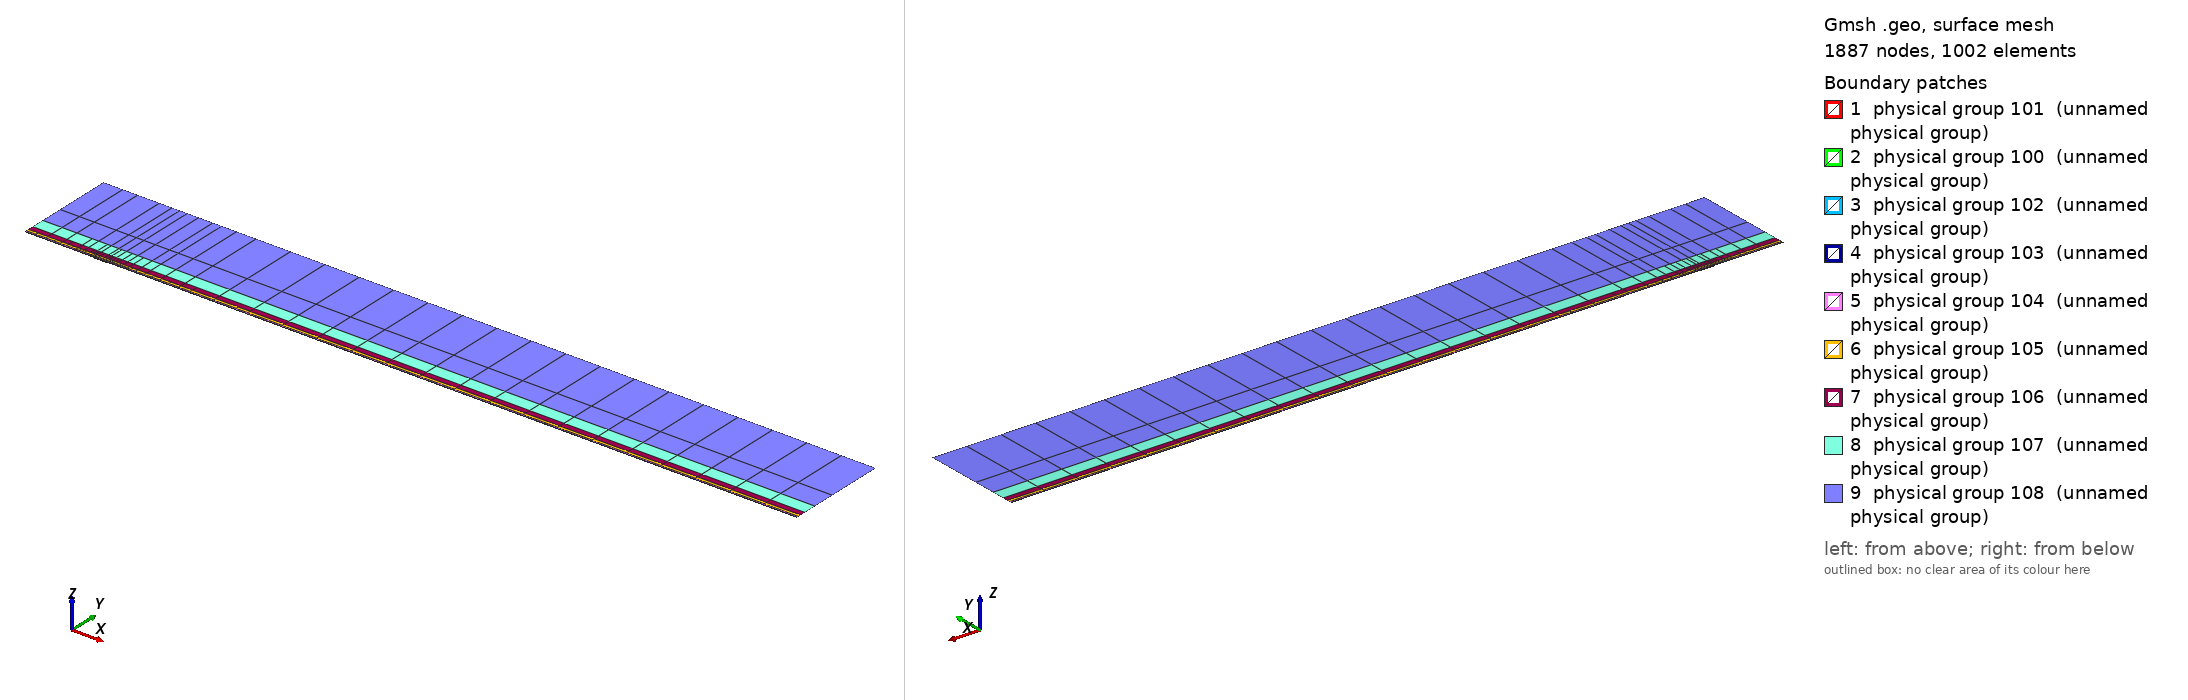

Gmsh geometry script, surface-meshed: 1887 nodes, 1002 surface elements. Boundary patches (legend numbers): 1 physical group 101 (unnamed physical group), 2 physical group 100 (unnamed physical group), 3 physical group 102 (unnamed physical group), 4 physical group 103 (unnamed physical group), 5 physical group 104 (unnamed physical group), 6 physical group 105 (unnamed physical group), 7 physical group 106 (unnamed physical group), 8 physical group 107 (unnamed physical group), 9 physical group 108 (unnamed physical group). Left view from above one corner, right view from below the opposite corner. Legend entries are the model's physical surfaces. The drawing asked Gmsh for element sizes between 1% and 20% of the model's largest extent; the script's own settings can give other sizes.

=== mesh.geo (drawn) ===
// Keep coincident points/curves of the non-conforming interfaces as distinct entities
Geometry.AutoCoherence = 0;

// Macro parameters
deltaStar = 1;
D = 1.25 * deltaStar; // depth of the gap
W = 22 * deltaStar; // width of the gap
BL = 0.25 * deltaStar; // height of the first layer of quad elements (conforming with the gap)
x0 = 100 * deltaStar; // x distance from inflow to gap
lengthOutflow = 1000 * deltaStar; // length after the gap
x3 = W + lengthOutflow; // last point of the domain
height = 150 * deltaStar; // height of the domain

// Micro parameters
dx = 0.15; // horizontal size of the elements at the leading edge of the gap (x = 0)
dx_te = dx; // horizontal size of the elements at the trailing edge of the gap (x = W, most resolution-demanding point in the domain)
dy = 1.25 * dx;

// Horizontal sizes. The first layer of quads (layer L = 0) has size dx (dx_te) at the leading (trailing) edge of the gap, growing with
// ratio q_h[0] away from them up to h_max[0]. Layer L and L + 1 (L = k + 1 is the strip k) are separated by a non-conforming interface
// (except inside the gap, where the first layer is conforming with it).
// NESTED interfaces: the nodes of strip k are a subset of the nodes of the layer below. Two neighbouring faces of the layer below are
// merged into one face (2:1) only if the merged face is not larger than the target size of strip k,
// h_target_k = Min(dx * coarsen_h^(k + 1) + (q_h[k + 1] - 1) * d, h_max[k + 1]) (d = distance to the closest edge of the gap);
// otherwise the face is kept (1:1). Hence every vertex of the upper side of an interface is also a vertex of the lower side, and no
// face of the lower side straddles a vertex of the upper side (a staggered, non-nested interface makes P4 unstable).
y_if[] = {BL, 0.75 * deltaStar, 1.75 * deltaStar, 3.75 * deltaStar, 8 * deltaStar, 16 * deltaStar, 35 * deltaStar}; // heights of the non-conforming interfaces (first one must be BL)
coarsen_h = 2; // horizontal coarsening factor of h_min across each interface
q_h[] = {1.1, 1.15, 1.15, 1.2, 1.25, 1.3, 1.35, 1.4}; // horizontal growth ratio away from the edges of the gap, for each layer
h_max[] = {8, 10, 20, 50, 100, 200, 300, 500}; // maximum horizontal size, for each layer
q_v[] = {1.3, 1.3, 1.3, 1.4, 1.6, 2.0, 2.5}; // vertical growth ratio of the elements in each strip
n_v_min[] = {1, 1, 1, 1, 1, 1, 1, 1};
k_fine_end = 4; // from strip k_fine_end on, the 2:1 merging in each interval starts at the end closest to the gap (otherwise the last
                // face before the leading edge is never merged and becomes a spike of very large aspect ratio in the upper strips)

// Every interface is split in x into segments of length ~seg_len (plus the breakpoints 0, W/2, W). Each segment is a separate
// Nektar++ interface: Nektar++ pairs every rank holding one side of an interface with every rank holding the other side,
// so short segments keep the interface communication local.
seg_len = 50;

// fit (check the file scripts/fit_gmsh.py for more details)
p_in_v_left = 1.0335663036230878 - 1.0234149444433507/(W - 0.8098798097181781)^0.5991729377115732; // densitiy concentration of elements inside the gap, vertically, near the left wall.
p_in_v_right = 1.008073572191136 - 1.1471875292840257/(W - 1.2941255994826328)^0.7890392764815325; // densitiy concentration of elements inside the gap, vertically, near the right wall.
p_in_h_bottom = 0.8; // densitiy concentration of elements inside the gap, horizontally.
p_in_h_top = 0.8; // densitiy concentration of elements inside the gap, horizontally.
p_out_h = 0.5; // densitiy concentration of elements of the first layer, vertically (towards the wall).

// Automated parameters
a_in_v_right = dx_te / (W / 2);
a_in_v_left = dx / (W / 2);
a_in_h_bottom = dy / (D / 2);
a_in_h_top = dx / (D / 2);
a_out_h = dx / BL;

// for the derivation of the formula, see file 20250123_gmshFormula.md in the docs folder
N_in_v_right = Ceil( Log (a_in_v_right / (1 - p_in_v_right + a_in_v_right * p_in_v_right)) / Log(p_in_v_right) );
N_in_v_left = Ceil( Log (a_in_v_left / (1 - p_in_v_left + a_in_v_left * p_in_v_left)) / Log(p_in_v_left) );
N_in_h_bottom = Ceil( Log (a_in_h_bottom / (1 - p_in_h_bottom + a_in_h_bottom * p_in_h_bottom)) / Log(p_in_h_bottom) );
N_in_h_top = Ceil( Log (a_in_h_top / (1 - p_in_h_top + a_in_h_top * p_in_h_top)) / Log(p_in_h_top) );
N_out_h = Ceil( Log (a_out_h / (1 - p_out_h + a_out_h * p_out_h)) / Log(p_out_h) ) + 1; // + 1 is to correct the fact that the distance is too small to properly approximate the dx length
N_out_h = Max(N_out_h, n_v_min[0] + 1);

// ---------------------------
// gap
// ---------------------------
Point(2) = {0,0,0};
Point(3) = {0,-D,0};
Point(4) = {W,-D,0};
Point(5) = {W,0,0};
Point(13) = {W/2,0,0};
Point(15) = {0,-D/2,0};
Point(16) = {W/2,-D,0};
Point(17) = {W,-D/2,0};
Line(2) = {2,15};
Line(3) = {3,16};
Line(4) = {4,17};
Line(14) = {2,13};
Line(15) = {15,3};
Line(16) = {16,4};
Line(17) = {17,5};
Line(18) = {13,5};
Curve Loop(2) = {2, 15, 3, 16, 4, 17, -18, -14};
Plane Surface(2) = {2};
Transfinite Surface {2} = {3, 4, 5, 2};
Transfinite Curve {18, 16} = N_in_v_right Using Progression p_in_v_right;
Transfinite Curve {-14, -3} = N_in_v_left Using Progression p_in_v_left;
Transfinite Curve {15, -4} = N_in_h_bottom Using Progression p_in_h_bottom;
Transfinite Curve {-2, 17} = N_in_h_top Using Progression p_in_h_top;
Recombine Surface {2};

// ---------------------------
// breakpoints of the segments of the interfaces (common to all the horizontal lines)
// ---------------------------
x_int[] = {-x0};
n_seg = Max(Round((x0) / seg_len), 1);
For m In {1:n_seg-1}
  x_int[] += {-x0 + m * x0 / n_seg};
EndFor
x_int[] += {0, W/2, W};
n_seg = Max(Round((x3 - W) / seg_len), 1);
For m In {1:n_seg-1}
  x_int[] += {W + m * (x3 - W) / n_seg};
EndFor
x_int[] += {x3};
nInt = #x_int[] - 1;

// Macro creating a horizontal chain of lines at height y_chain, from -x0 to x3, with points at all the breakpoints x_int[]
// and size h_min_k at the edges of the gap, growing with ratio q_k up to h_max_k.
// If gap_lines == 1, the intervals [0, W/2] and [W/2, W] use the lines gap_l and gap_r instead (conforming with the gap).
// Output: chain[] (lines), chain_cnt[] (number of lines in each interval), p_first, p_last (end points)
// Macro appending to Xc[] the n_ nodes (excluding the first one) of a transfinite line [xa_, xa_ + L_] with n_ elements and progression r_
Macro AddNodes
  For j In {1:n_}
    If (Fabs(r_ - 1) < 1e-12)
      Xc[] += {xa_ + L_ * j / n_};
    Else
      Xc[] += {xa_ + L_ * (r_^j - 1) / (r_^n_ - 1)};
    EndIf
  EndFor
Return

// Macro setting isb_ = 1 if xq_ is one of the breakpoints x_int[]
Macro IsBreakpoint
  isb_ = 0;
  For ib_ In {0:#x_int[]-1}
    If (Fabs(xq_ - x_int[ib_]) < 1e-9)
      isb_ = 1;
    EndIf
  EndFor
Return

// Macro creating the nested chain of strip k from the nodes X_lo[] of the layer below, interval by interval (between breakpoints):
// two neighbouring faces are merged (2:1) if the merged face is not larger than the target size of the strip; otherwise the face
// is kept (1:1). The faces are paired from the left end of each interval, except from strip k_fine_end on in the intervals whose
// fine end (closest edge of the gap) is on the right (x < 0 and W/2 < x < W), which are paired from the right. Output: X_up[]
Macro NestedNodes
  X_up[] = {X_lo[0]};
  j0_ = 0;
  For ii_ In {0:nInt-1}
    // nodes j0_..j1_ of X_lo[] in the interval [x_int[ii_], x_int[ii_ + 1]]
    found_ = 0;
    For jj_ In {j0_ + 1:#X_lo[]-1}
      If (found_ == 0 && Fabs(X_lo[jj_] - x_int[ii_ + 1]) < 1e-9)
        j1_ = jj_; found_ = 1;
      EndIf
    EndFor
    xmi_ = (x_int[ii_] + x_int[ii_ + 1]) / 2;
    rev_ = (k >= k_fine_end && (xmi_ < 0 || (xmi_ > W/2 && xmi_ < W)));
    seg_[] = {};
    If (rev_)
      For jj_ In {j1_:j0_:-1}
        seg_[] += {X_lo[jj_]};
      EndFor
    Else
      For jj_ In {j0_:j1_}
        seg_[] += {X_lo[jj_]};
      EndFor
    EndIf
    // greedy pairing along seg_[] (no breakpoint inside it)
    out_[] = {seg_[0]};
    skip = 0;
    For j In {0:#seg_[]-2}
      If (skip)
        skip = 0;
      Else
        merge = 0;
        If (j + 2 <= #seg_[] - 1)
          xm_ = (seg_[j] + seg_[j + 2]) / 2;
          d_ = (xm_ < W/2 ? Fabs(xm_) : Fabs(xm_ - W));
          hm_ = (xm_ > W/2 ? dx_te : dx) * coarsen_h^(k + 1);
          ht_ = Min(hm_ + (q_h[k + 1] - 1) * d_, h_max[k + 1]);
          If (Fabs(seg_[j + 2] - seg_[j]) <= ht_)
            merge = 1;
          EndIf
        EndIf
        If (merge)
          out_[] += {seg_[j + 2]}; skip = 1;
        Else
          out_[] += {seg_[j + 1]};
        EndIf
      EndIf
    EndFor
    // append the new nodes of the interval (without its first node, already in X_up[]) in increasing x
    If (rev_)
      For jj_ In {#out_[]-2:0:-1}
        X_up[] += {out_[jj_]};
      EndFor
    Else
      For jj_ In {1:#out_[]-1}
        X_up[] += {out_[jj_]};
      EndFor
    EndIf
    j0_ = j1_;
  EndFor
Return

// Macro creating a chain of straight lines (one element each) through the nodes X_up[] at height y_chain.
// Output: chain[] (lines), chain_cnt[] (number of lines in each interval between breakpoints), p_first, p_last
Macro ExplicitChain
  chain[] = {}; chain_cnt[] = {};
  pa = newp; Point(pa) = {X_up[0], y_chain, 0}; p_first = pa;
  cnt = 0;
  For j In {1:#X_up[]-1}
    pb = newp; Point(pb) = {X_up[j], y_chain, 0};
    l = newl; Line(l) = {pa, pb};
    Transfinite Curve {l} = 2;
    chain[] += {l}; cnt += 1;
    xq_ = X_up[j]; Call IsBreakpoint;
    If (isb_)
      chain_cnt[] += {cnt}; cnt = 0;
    EndIf
    pa = pb;
  EndFor
  p_last = pa;
Return

Macro HorizontalChain
  chain[] = {};
  chain_cnt[] = {};
  Xc[] = {x_int[0]}; // x of the nodes of the chain
  pa = newp; Point(pa) = {x_int[0], y_chain, 0};
  p_first = pa;
  For i In {0:nInt-1}
    xm = (x_int[i] + x_int[i + 1]) / 2;
    h_min_i = (xm > W/2 ? Min(h_min_k * dx_te / dx, h_max_k) : h_min_k); // size at the closest edge of the gap
    d_c = (h_max_k - h_min_i) / (q_k - 1); // distance to the gap edge where the size reaches h_max_k
    If (gap_lines && xm > 0 && xm < W)
      If (xm < W/2)
        chain[] += {gap_l}; pb = gap_pm;
        For j In {1:N_in_v_left-1}
          m = N_in_v_left - 1 - j;
          Xc[] += {W/2 - W/2 * (p_in_v_left^m - 1) / (p_in_v_left^(N_in_v_left - 1) - 1)};
        EndFor
      Else
        chain[] += {gap_r}; pb = gap_pr;
        For j In {1:N_in_v_right-1}
          Xc[] += {W/2 + W/2 * (p_in_v_right^j - 1) / (p_in_v_right^(N_in_v_right - 1) - 1)};
        EndFor
      EndIf
      chain_cnt[] += {1};
    Else
      If (gap_lines && x_int[i + 1] == 0)
        pb = gap_pl;
      Else
        pb = newp; Point(pb) = {x_int[i + 1], y_chain, 0};
      EndIf
      // distance of both ends to the closest edge of the gap (the breakpoints include 0, W/2 and W)
      If (xm < 0)
        da = -x_int[i]; db = -x_int[i + 1];
      ElseIf (xm < W/2)
        da = x_int[i]; db = x_int[i + 1];
      ElseIf (xm < W)
        da = W - x_int[i]; db = W - x_int[i + 1];
      Else
        da = x_int[i] - W; db = x_int[i + 1] - W;
      EndIf
      d1 = Min(da, db); d2 = Max(da, db);
      h1 = Min(h_min_i + (q_k - 1) * d1, h_max_k);
      If (d2 <= d_c + 0.5 * h_max_k || d1 >= d_c - 0.5 * h1)
        // a single line: geometric (fine end at the gap side) or uniform
        If (d1 >= d_c - 0.5 * h1)
          n = Max( Round((d2 - d1) / h_max_k), 1 ); prog = 1;
        Else
          h2 = Min(h_min_i + (q_k - 1) * d2, h_max_k);
          n = Max( Round(Log(h2 / h1) / Log(q_k) + (d2 - Min(d2, d_c)) / h_max_k), 1 ); prog = q_k;
        EndIf
        l = newl; Line(l) = {pa, pb};
        Transfinite Curve {l} = n + 1 Using Progression (da < db ? prog : 1/prog);
        xa_ = x_int[i]; L_ = x_int[i + 1] - x_int[i]; n_ = n; r_ = (da < db ? prog : 1/prog); Call AddNodes;
        chain[] += {l};
        chain_cnt[] += {1};
      Else
        // geometric part next to the gap side, uniform part away from it
        n_g = Max( Round(Log(h_max_k / h1) / Log(q_k)), 1 );
        n_u = Max( Round((d2 - d_c) / h_max_k), 1 );
        pm = newp;
        If (da < db)
          Point(pm) = {x_int[i] + (d_c - d1), y_chain, 0};
          lg = newl; Line(lg) = {pa, pm};
          lu = newl; Line(lu) = {pm, pb};
          Transfinite Curve {lg} = n_g + 1 Using Progression q_k;
          Transfinite Curve {lu} = n_u + 1 Using Progression 1;
          chain[] += {lg, lu};
          xa_ = x_int[i]; L_ = d_c - d1; n_ = n_g; r_ = q_k; Call AddNodes;
          xa_ = x_int[i] + (d_c - d1); L_ = x_int[i + 1] - xa_; n_ = n_u; r_ = 1; Call AddNodes;
        Else
          Point(pm) = {x_int[i + 1] - (d_c - d1), y_chain, 0};
          lu = newl; Line(lu) = {pa, pm};
          lg = newl; Line(lg) = {pm, pb};
          Transfinite Curve {lu} = n_u + 1 Using Progression 1;
          Transfinite Curve {lg} = n_g + 1 Using Progression 1/q_k;
          chain[] += {lu, lg};
          xa_ = x_int[i]; L_ = x_int[i + 1] - (d_c - d1) - xa_; n_ = n_u; r_ = 1; Call AddNodes;
          xa_ = x_int[i + 1] - (d_c - d1); L_ = d_c - d1; n_ = n_g; r_ = 1/q_k; Call AddNodes;
        EndIf
        chain_cnt[] += {2};
      EndIf
    EndIf
    pa = pb;
  EndFor
  p_last = pa;
Return

// ---------------------------
// first layer of quads (y in [0, BL]), conforming with the gap
// ---------------------------
Point(11) = {0,BL,0};
Point(14) = {W/2,BL,0};
Point(12) = {W,BL,0};
Line(12) = {11,14};
Line(19) = {14,12};
Transfinite Curve {19} = N_in_v_right Using Progression p_in_v_right;
Transfinite Curve {-12} = N_in_v_left Using Progression p_in_v_left;

h_min_k = dx; h_max_k = h_max[0]; q_k = q_h[0];
gap_lines = 1;
y_chain = 0; gap_l = 14; gap_r = 18; gap_pl = 2; gap_pm = 13; gap_pr = 5;
Call HorizontalChain;
wall0[] = {chain[]}; pw0 = p_first; pw1 = p_last;
y_chain = BL; gap_l = 12; gap_r = 19; gap_pl = 11; gap_pm = 14; gap_pr = 12;
Call HorizontalChain;
top0[] = {chain[]}; top0_cnt[] = {chain_cnt[]}; pt0 = p_first; pt1 = p_last;
X_lo[] = {Xc[]};
gap_lines = 0;

l_in0 = newl; Line(l_in0) = {pt0, pw0};
l_out0 = newl; Line(l_out0) = {pw1, pt1};
Transfinite Curve {l_in0} = N_out_h Using Progression p_out_h;
Transfinite Curve {-l_out0} = N_out_h Using Progression p_out_h;
cl = newcl; Curve Loop(cl) = {wall0[], l_out0, -top0[{#top0[]-1:0:-1}], l_in0};
s0 = news; Plane Surface(s0) = {cl};
Transfinite Surface {s0} = {pw0, pw1, pt1, pt0};
Recombine Surface {s0};
wall[] = {};
For i In {0:#wall0[]-1}
  If (wall0[i] != 14 && wall0[i] != 18)
    wall[] += {wall0[i]};
  EndIf
EndFor

// ---------------------------
// non-conforming quad strips
// ---------------------------
nStrips = #y_if[];
y_if[] += {height};
h_v = BL * (1 - p_out_h) / (1 - p_out_h^(N_out_h - 1)) * p_out_h^0; // largest element of the first layer (top)
inlet_strips[] = {};
outlet_strips[] = {};
lower_if[] = {top0[]};
lower_cnt[] = {top0_cnt[]};
For k In {0:nStrips-1}
  // nodes of the strip: nested in the nodes of the layer below (1:1 or 2:1)
  Call NestedNodes;
  // horizontal lines (new points also at the bottom, so that the interface is non-conforming, but nested)
  y_chain = y_if[k];
  Call ExplicitChain;
  bottom[] = {chain[]}; bottom_cnt[] = {chain_cnt[]}; pb0 = p_first; pb1 = p_last;
  y_chain = y_if[k + 1];
  Call ExplicitChain;
  top[] = {chain[]}; top_cnt[] = {chain_cnt[]}; pt0 = p_first; pt1 = p_last;
  X_lo[] = {X_up[]};

  // vertical lines, geometric growth q_v starting from the size of the last element below
  H = y_if[k + 1] - y_if[k];
  E_v = Max( Round( Log(1 + H * (q_v[k] - 1) / (q_v[k] * h_v)) / Log(q_v[k]) ), n_v_min[k + 1] );
  h_v = H * (q_v[k] - 1) / (q_v[k]^E_v - 1) * q_v[k]^(E_v - 1); // actual size of the last element of the strip
  ll = newl; Line(ll) = {pb0, pt0};
  lr = newl; Line(lr) = {pb1, pt1};
  Transfinite Curve {ll, lr} = E_v + 1 Using Progression q_v[k];
  inlet_strips[] += {ll};
  outlet_strips[] += {lr};

  // surface
  cl = newcl; Curve Loop(cl) = {bottom[], lr, -top[{#top[]-1:0:-1}], -ll};
  s = news; Plane Surface(s) = {cl};
  Transfinite Surface {s} = {pb0, pb1, pt1, pt0};
  Recombine Surface {s};
  Physical Surface(102 + k) = {s};

  // interface k, segment i: lower side 200 + 2*(k*nInt + i), upper side 201 + 2*(k*nInt + i)
  cl_lo = 0; cl_up = 0;
  For i In {0:nInt-1}
    Physical Curve(200 + 2*(k*nInt + i)) = {lower_if[{cl_lo:cl_lo + lower_cnt[i] - 1}]};
    Physical Curve(201 + 2*(k*nInt + i)) = {bottom[{cl_up:cl_up + bottom_cnt[i] - 1}]};
    cl_lo += lower_cnt[i];
    cl_up += bottom_cnt[i];
  EndFor
  lower_if[] = {top[]};
  lower_cnt[] = {top_cnt[]};
EndFor
top_strips[] = {lower_if[]};

Printf("nStrips = %g, nSegments = %g, nInterfaces = %g (nested)", nStrips, nInt, nStrips * nInt);


// defining boundary
Physical Curve(1) = {l_in0, inlet_strips[]}; // inlet
Physical Curve(2) = {l_out0, outlet_strips[]}; // outlet
Physical Curve(3) = {top_strips[]}; // top
Physical Curve(4) = {wall[], 2, 15, 3, 16, 4, 17}; // wall


Physical Surface(100) = {s0};
Physical Surface(101) = {2};
// Physical Surface(102), (103), ... are the non-conforming strips (defined in the loop above)
// Physical Curve(200), (201), ... are the two sides of the segments of the non-conforming interfaces (defined in the loop above)
